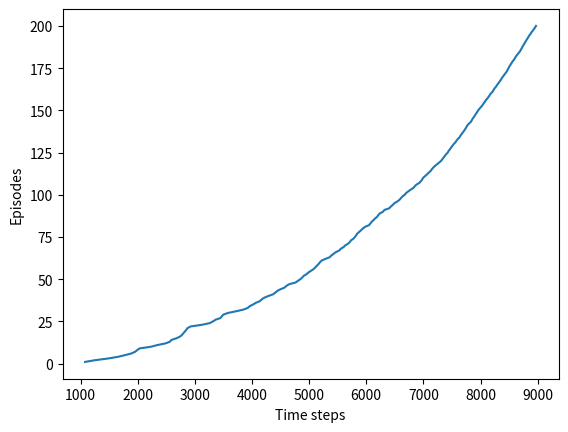

Recreate this plot in Python. (Note: this script raises an exception after producing the figure.)
#######################################################################
# Copyright (C)                                                       #
# 2016-2018 Shangtong Zhang(zhangshangtong.cpp@gmail.com)             #
# 2016 Kenta Shimada(hyperkentakun@gmail.com)                         #
# Permission given to modify the code as long as you keep this        #
# declaration at the top                                              #
#######################################################################

import numpy as np
import matplotlib
#matplotlib.use('Agg')
import matplotlib.pyplot as plt
import matplotlib.colors as mcolors 
import matplotlib.patches as mpatches
import random


class WindyGridWorld():

    def __init__(self, WORLD_HEIGHT=7, WORLD_WIDTH=10, ACTIONS=None, random_wind=False):
        # world height
        self.WORLD_HEIGHT = WORLD_HEIGHT
        
        # world width
        self.WORLD_WIDTH = WORLD_WIDTH
        
        # wind strength for each column
        self.WIND = [0, 0, 0, 1, 1, 1, 2, 2, 1, 0]
    
        
        # probability for exploration
        self.EPSILON = 0.1
        
        # Sarsa step size
        self.ALPHA = 0.5
        
        # reward for each step
        self.REWARD = -1.0
        
        self.START = (3, 0)
        self.GOAL = (3, 7)
        if ACTIONS is None:
            self.ACTIONS = [(-1, 0), (1, 0), (0, -1), (0, 1)]
        else:
            self.ACTIONS = ACTIONS

        self.grid_word = np.zeros((self.WORLD_HEIGHT, self.WORLD_WIDTH))
        for i, wind in enumerate(self.WIND):
            self.grid_word[:, i] = wind

        self.init_q_value()
        self.random_wind = random_wind

    def init_q_value(self):
        self.q_value = {(i, j):{} for j in range(self.WORLD_WIDTH) for i in range(self.WORLD_HEIGHT)}
        for state, action_values in self.q_value.items():
            for action in self.get_actions(state):
                action_values[action] = 0            
    
    def step(self, state, action, random_wind=False):
        def adjust(k, max_value):
            if k<0:
                return 0
            elif k>=max_value:
                return max_value-1
            else:
                return k
            
        i, j = state
        if self.random_wind:
            winds = [wind + np.random.choice([-1, 0, 1]) if wind>0 else wind for wind in self.WIND]
        else:
            winds = self.WIND
        new_state = list(np.array(state) + np.array(action))
        new_state[0] -= winds[j]
        new_state[0] = adjust(new_state[0], self.WORLD_HEIGHT)
        new_state[1] = adjust(new_state[1], self.WORLD_WIDTH)
        return tuple(new_state), winds[j]

    def get_actions(self, state):
        if (0, 0) in self.ACTIONS and self.WIND[state[1]] == 0:
            actions = self.ACTIONS.copy()
            actions.remove((0, 0))
            return actions
        else:
            return self.ACTIONS

    def random_policy(self, state):
        return random.choice(self.get_actions(state))

    def greedy_policy(self, state):
        if len(self.q_value[state])==0:
            return self.random_policy(state) 
            
        q_ = self.q_value[state]
        max_value = max(q_.values())
        max_actions = [k for k, v in q_.items() if v == max_value]
        acion = random.choice(max_actions)
        return acion     
        
    def greedy_soft_policy(self, state):
        if np.random.binomial(1, self.EPSILON) == 1:
            return self.random_policy(state)
        else:
            return self.greedy_policy(state)

                              
    # play for an episode
    def episode(self, state=None, policy=None):
        if policy is None:
            policy = self.greedy_soft_policy
     
        if state is None:
            state = self.START 


        q_value = self.q_value          
            
        # track the total time steps in this episode
        time = 0
    
        # choose an action based on epsilon-greedy algorithm
        action = policy(state)
    
        # keep going until get to the goal state
        while state != self.GOAL:
            next_state, _ = self.step(state, action)         
            next_action = policy(next_state)
            
            # Sarsa update
            q_value[state][action] += self.ALPHA * (self.REWARD + 
                                                    q_value[next_state][next_action] - 
                                                    q_value[state][action])
            state = next_state
            action = next_action
            time += 1
        return time
    
    def show_grid_world(self, ax=None):
        show_plot = False
        if ax is None:
            show_plot = True
            fig = plt.figure()
            ax = fig.gca()

        grid_word = self.grid_word
        width = grid_word.shape[1]
        height = grid_word.shape[0]
        winds = self.WIND        
        start = self.START
        goal = self.GOAL        
            
        # Racetrack background with custom colormap
        cmap = mcolors.ListedColormap(['white', 'lightgray', 'darkgray'])
        ax.imshow(grid_word[::-1], aspect='equal',  cmap=cmap) 
        
        margin = 0
        # Thin grid lines at minor tick mark locations
        ax.set_xticks(np.arange(-0.5 - margin, width + margin, 1), minor=True)
        ax.set_yticks(np.arange(-0.5 - margin, height, 1), minor=True)
        ax.grid(which='minor', color='black', linewidth=0.1)
        ax.tick_params(which='minor', length=0)
        ax.set_frame_on(False)
        
        
        # 添加轴标签
        ax.set_xticks(np.arange(width))
        ax.set_yticks(np.arange(height))
        ax.set_xticklabels([f'{w}|{wind}' for w, wind in zip(np.arange(width), winds)])
        ax.set_yticklabels(np.arange(height))
        
        # 显示开始位置和终止位置       
        ax.text(start[1], start[0], 'S', fontsize=12, ha='center', va='center')  
        ax.text(goal[1], goal[0], 'G', fontsize=12, ha='center', va='center')  
        
        if show_plot:
            plt.show()    

    def show_arrow(self, ax, position, direction, color="blue", width=0.02, head_width=0.02, zorder=2):
        position = np.array(position)[::-1]
        direction = np.array(direction)[::-1]
        patch = mpatches.FancyArrow(*(position), *direction, color=color,
                                    zorder=zorder, fill=True, width=width, head_width=head_width,
                                    length_includes_head=True)
        ax.add_patch(patch)     

    def show_optimal_policy(self, ax=None, title=None):    
        show_plot = False
        if title is None:
            title = f'optimal policy' 
            
        if ax is None:
            show_plot = True
            fig = plt.figure()
            ax = fig.gca()
            
        self.show_grid_world(ax)
        
        #ax.axis('off')
        ax.set_title(title)

        optimal_policy = []
        for i in range(0, self.WORLD_HEIGHT):
            optimal_policy.append([])
            for j in range(0, self.WORLD_WIDTH):
                state = (i, j)
                if state == self.GOAL:
                    optimal_policy[-1].append('G')
                    continue
                action = self.greedy_policy(state)
                optimal_policy[-1].append(action)
                self.show_arrow(ax, np.array(state)-np.array(action)/4, np.array(action)/2, width=0.02, head_width=0.1)
                
        if show_plot:
            plt.show()
        return optimal_policy

    def get_trajectory(self, state=None, q_value=None):
        if q_value is None:
            q_value = self.q_value        
        if state is None:
            state = self.START
        trajectory = []
        i = 0 
        while state != self.GOAL:
            values_ = q_value[state]
            action =  self.greedy_policy(state)
            next_state, wind = self.step(state, action)
            trajectory.append((state, action, wind))  
            state = next_state 
            if i == 50:
                print('there are some loop steps')
                return trajectory
            i += 1
        trajectory.append((self.GOAL, None))
        return trajectory        

    def show_trajectory(self, trajectory=None, ax=None, title=None, show_action=False, show_wind=False): 
        def show_arrow(position, direction, color="blue", width=0.02, head_width=0.02, zorder=2):
            position = np.array(position)[::-1]
            direction = np.array(direction)[::-1]
            patch = mpatches.FancyArrow(*(position), *direction, color=color,
                                        zorder=zorder, fill=True, width=width, head_width=head_width,
                                        length_includes_head=True)
            ax.add_patch(patch)             

        if trajectory is None:
            trajectory = self.get_trajectory()
        
        if title is None:
            title = f'return: {len(trajectory)-1}' 
            
        show_plot = False
        if ax is None:
            show_plot = True
            fig = plt.figure()
            ax = fig.gca()
            
        self.show_grid_world(ax)
        
        #ax.axis('off')
        ax.set_title(title)

        actions = []
        for i in range(1, len(trajectory)):
            previous_state = trajectory[i-1][0]
            previous_action = trajectory[i-1][1]
            previous_wind = trajectory[i-1][2]
            actions.append(previous_action)
            state = trajectory[i][0] 
            self.show_arrow(ax, previous_state, np.array(state) - np.array(previous_state))
            if show_action:
                self.show_arrow(ax, previous_state, np.array(previous_action)/2, color="green", width=0.01, head_width=0.05, zorder=3)
            if show_wind:
                self.show_arrow(ax, previous_state, (-previous_wind/2, 0) , color="red", width=0.01, head_width=0.05, zorder=3)

        if show_plot:
            plt.show()    
  
    def average_step(self, episodes=100):
        steps = []
        ep = 0        
        while ep < episodes:
            steps.append(len(self.get_trajectory())-1)
            ep += 1    
        return np.mean(steps)
        
    def train(self, episodes=200):
        self.init_q_value()
    
        steps = []
        ep = 0
        while ep < episodes:
            steps.append(self.episode())
            ep += 1    
        return steps
    
    def example_6_5(self, episodes=200):
        steps = self.train(episodes)
        steps = np.add.accumulate(steps)
    
        plt.plot(steps, np.arange(1, len(steps) + 1))
        plt.xlabel('Time steps')
        plt.ylabel('Episodes')
    
        plt.savefig('../images/figure_6_3.png')
        plt.show()
        plt.close()
        


if __name__ == '__main__':
    WindyGridWorld().example_6_5()
